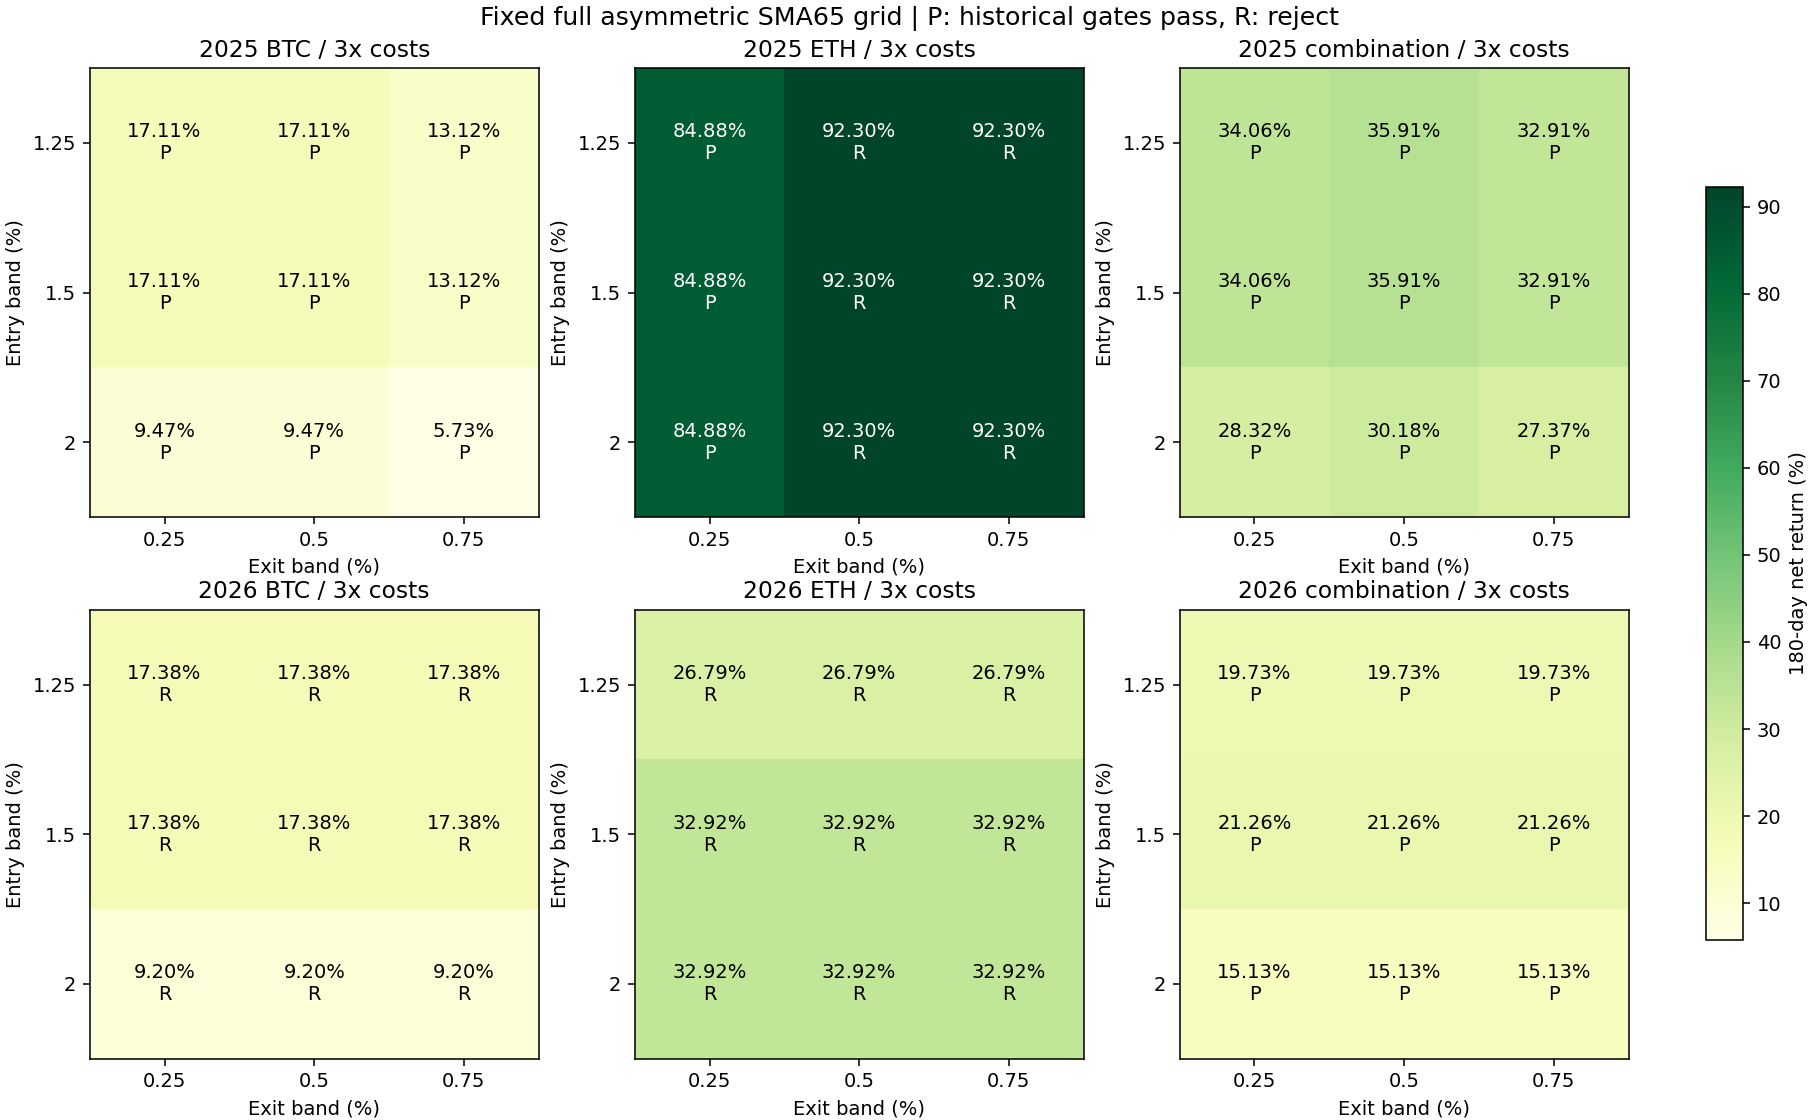

The file beside this chart, header and first rows:
config, year, role, asset, entry_band, exit_band, cost, net_return_pct, minute_DD_pct, daily_DD_pct, Sharpe365, Calmar, positive_folds1, round_trips, cost_pct, first_five_folds_return_pct, last_fold_return_pct, status
asym_2025_BTC_e0.0125_x0.0025, 2025, component, BTC, 0.0125, 0.0025, 1, 18.98, 13.94, 11.44, 1.465, 3.03, 4, 3, 0.9097, 28.86, -7.669, passed
asym_2025_BTC_e0.0125_x0.0025, 2025, component, BTC, 0.0125, 0.0025, 2, 18.05, 14.17, 11.79, 1.407, 2.823, 4, 3, 1.812, 28.36, -8.033, passed
asym_2025_BTC_e0.0125_x0.0025, 2025, component, BTC, 0.0125, 0.0025, 3, 17.11, 14.39, 12.13, 1.348, 2.624, 4, 3, 2.707, 27.84, -8.393, passed
asym_2025_BTC_e0.0125_x0.005, 2025, component, BTC, 0.0125, 0.005, 1, 18.98, 13.94, 11.44, 1.465, 3.03, 4, 3, 0.9097, 28.86, -7.669, passed
asym_2025_BTC_e0.0125_x0.005, 2025, component, BTC, 0.0125, 0.005, 2, 18.05, 14.17, 11.79, 1.407, 2.823, 4, 3, 1.812, 28.36, -8.033, passed
asym_2025_BTC_e0.0125_x0.005, 2025, component, BTC, 0.0125, 0.005, 3, 17.11, 14.39, 12.13, 1.348, 2.624, 4, 3, 2.707, 27.84, -8.393, passed
asym_2025_BTC_e0.0125_x0.0075, 2025, component, BTC, 0.0125, 0.0075, 1, 14.91, 15.7, 14.47, 1.18, 2.074, 4, 3, 0.9033, 28.86, -10.82, passed
asym_2025_BTC_e0.0125_x0.0075, 2025, component, BTC, 0.0125, 0.0075, 2, 14.01, 15.92, 14.8, 1.123, 1.914, 4, 3, 1.8, 28.36, -11.18, passed
asym_2025_BTC_e0.0125_x0.0075, 2025, component, BTC, 0.0125, 0.0075, 3, 13.12, 16.14, 15.13, 1.065, 1.76, 4, 3, 2.687, 27.84, -11.52, passed
asym_2025_BTC_e0.015_x0.0025, 2025, component, BTC, 0.015, 0.0025, 1, 18.98, 13.94, 11.44, 1.465, 3.03, 4, 3, 0.9097, 28.86, -7.669, passed
asym_2025_BTC_e0.015_x0.0025, 2025, component, BTC, 0.015, 0.0025, 2, 18.05, 14.17, 11.79, 1.407, 2.823, 4, 3, 1.812, 28.36, -8.033, passed
asym_2025_BTC_e0.015_x0.0025, 2025, component, BTC, 0.015, 0.0025, 3, 17.11, 14.39, 12.13, 1.348, 2.624, 4, 3, 2.707, 27.84, -8.393, passed
asym_2025_BTC_e0.015_x0.005, 2025, component, BTC, 0.015, 0.005, 1, 18.98, 13.94, 11.44, 1.465, 3.03, 4, 3, 0.9097, 28.86, -7.669, passed
asym_2025_BTC_e0.015_x0.005, 2025, component, BTC, 0.015, 0.005, 2, 18.05, 14.17, 11.79, 1.407, 2.823, 4, 3, 1.812, 28.36, -8.033, passed
asym_2025_BTC_e0.015_x0.005, 2025, component, BTC, 0.015, 0.005, 3, 17.11, 14.39, 12.13, 1.348, 2.624, 4, 3, 2.707, 27.84, -8.393, passed
asym_2025_BTC_e0.015_x0.0075, 2025, component, BTC, 0.015, 0.0075, 1, 14.91, 15.7, 14.47, 1.18, 2.074, 4, 3, 0.9033, 28.86, -10.82, passed
asym_2025_BTC_e0.015_x0.0075, 2025, component, BTC, 0.015, 0.0075, 2, 14.01, 15.92, 14.8, 1.123, 1.914, 4, 3, 1.8, 28.36, -11.18, passed
asym_2025_BTC_e0.015_x0.0075, 2025, component, BTC, 0.015, 0.0075, 3, 13.12, 16.14, 15.13, 1.065, 1.76, 4, 3, 2.687, 27.84, -11.52, passed
asym_2025_BTC_e0.02_x0.0025, 2025, component, BTC, 0.02, 0.0025, 1, 11.2, 13.94, 11.44, 0.9981, 1.723, 4, 3, 0.8588, 20.44, -7.67, passed
asym_2025_BTC_e0.02_x0.0025, 2025, component, BTC, 0.02, 0.0025, 2, 10.33, 14.16, 11.79, 0.9326, 1.558, 4, 3, 1.711, 19.97, -8.031, passed
asym_2025_BTC_e0.02_x0.0025, 2025, component, BTC, 0.02, 0.0025, 3, 9.473, 14.39, 12.14, 0.8673, 1.4, 4, 3, 2.556, 19.5, -8.393, passed
asym_2025_BTC_e0.02_x0.005, 2025, component, BTC, 0.02, 0.005, 1, 11.2, 13.94, 11.44, 0.9981, 1.723, 4, 3, 0.8588, 20.44, -7.67, passed
asym_2025_BTC_e0.02_x0.005, 2025, component, BTC, 0.02, 0.005, 2, 10.33, 14.16, 11.79, 0.9326, 1.558, 4, 3, 1.711, 19.97, -8.031, passed
asym_2025_BTC_e0.02_x0.005, 2025, component, BTC, 0.02, 0.005, 3, 9.473, 14.39, 12.14, 0.8673, 1.4, 4, 3, 2.556, 19.5, -8.393, passed
asym_2025_BTC_e0.02_x0.0075, 2025, component, BTC, 0.02, 0.0075, 1, 7.404, 15.69, 14.46, 0.7013, 0.993, 4, 3, 0.8526, 20.44, -10.82, passed
asym_2025_BTC_e0.02_x0.0075, 2025, component, BTC, 0.02, 0.0075, 2, 6.561, 15.92, 14.8, 0.6372, 0.8641, 4, 3, 1.699, 19.97, -11.17, passed
asym_2025_BTC_e0.02_x0.0075, 2025, component, BTC, 0.02, 0.0075, 3, 5.734, 16.14, 15.14, 0.5739, 0.7417, 4, 3, 2.538, 19.5, -11.52, passed
asym_2025_ETH_e0.0125_x0.0025, 2025, component, ETH, 0.0125, 0.0025, 1, 87.84, 23.5, 20.71, 2.569, 11.02, 5, 3, 0.9248, 83.14, 2.57, passed
asym_2025_ETH_e0.0125_x0.0025, 2025, component, ETH, 0.0125, 0.0025, 2, 86.34, 23.9, 21.13, 2.541, 10.6, 5, 3, 1.84, 81.91, 2.435, passed
asym_2025_ETH_e0.0125_x0.0025, 2025, component, ETH, 0.0125, 0.0025, 3, 84.88, 24.3, 21.54, 2.513, 10.19, 5, 3, 2.748, 80.72, 2.3, passed
asym_2025_ETH_e0.0125_x0.005, 2025, component, ETH, 0.0125, 0.005, 1, 94.31, 26.06, 21.36, 2.653, 10.92, 5, 2, 0.6507, 89.44, 2.569, rejected
asym_2025_ETH_e0.0125_x0.005, 2025, component, ETH, 0.0125, 0.005, 2, 93.3, 26.06, 21.56, 2.635, 10.76, 5, 2, 1.297, 88.71, 2.435, rejected
asym_2025_ETH_e0.0125_x0.005, 2025, component, ETH, 0.0125, 0.005, 3, 92.3, 26.06, 21.77, 2.617, 10.61, 5, 2, 1.94, 87.97, 2.301, rejected
asym_2025_ETH_e0.0125_x0.0075, 2025, component, ETH, 0.0125, 0.0075, 1, 94.31, 26.06, 21.36, 2.653, 10.92, 5, 2, 0.6507, 89.44, 2.569, rejected
asym_2025_ETH_e0.0125_x0.0075, 2025, component, ETH, 0.0125, 0.0075, 2, 93.3, 26.06, 21.56, 2.635, 10.76, 5, 2, 1.297, 88.71, 2.435, rejected
asym_2025_ETH_e0.0125_x0.0075, 2025, component, ETH, 0.0125, 0.0075, 3, 92.3, 26.06, 21.77, 2.617, 10.61, 5, 2, 1.94, 87.97, 2.301, rejected
asym_2025_ETH_e0.015_x0.0025, 2025, component, ETH, 0.015, 0.0025, 1, 87.84, 23.5, 20.71, 2.569, 11.02, 5, 3, 0.9248, 83.14, 2.57, passed
asym_2025_ETH_e0.015_x0.0025, 2025, component, ETH, 0.015, 0.0025, 2, 86.34, 23.9, 21.13, 2.541, 10.6, 5, 3, 1.84, 81.91, 2.435, passed
asym_2025_ETH_e0.015_x0.0025, 2025, component, ETH, 0.015, 0.0025, 3, 84.88, 24.3, 21.54, 2.513, 10.19, 5, 3, 2.748, 80.72, 2.3, passed
asym_2025_ETH_e0.015_x0.005, 2025, component, ETH, 0.015, 0.005, 1, 94.31, 26.06, 21.36, 2.653, 10.92, 5, 2, 0.6507, 89.44, 2.569, rejected
asym_2025_ETH_e0.015_x0.005, 2025, component, ETH, 0.015, 0.005, 2, 93.3, 26.06, 21.56, 2.635, 10.76, 5, 2, 1.297, 88.71, 2.435, rejected
asym_2025_ETH_e0.015_x0.005, 2025, component, ETH, 0.015, 0.005, 3, 92.3, 26.06, 21.77, 2.617, 10.61, 5, 2, 1.94, 87.97, 2.301, rejected
asym_2025_ETH_e0.015_x0.0075, 2025, component, ETH, 0.015, 0.0075, 1, 94.31, 26.06, 21.36, 2.653, 10.92, 5, 2, 0.6507, 89.44, 2.569, rejected
asym_2025_ETH_e0.015_x0.0075, 2025, component, ETH, 0.015, 0.0075, 2, 93.3, 26.06, 21.56, 2.635, 10.76, 5, 2, 1.297, 88.71, 2.435, rejected
asym_2025_ETH_e0.015_x0.0075, 2025, component, ETH, 0.015, 0.0075, 3, 92.3, 26.06, 21.77, 2.617, 10.61, 5, 2, 1.94, 87.97, 2.301, rejected
asym_2025_ETH_e0.02_x0.0025, 2025, component, ETH, 0.02, 0.0025, 1, 87.84, 23.5, 20.71, 2.569, 11.02, 5, 3, 0.9248, 83.14, 2.57, passed
asym_2025_ETH_e0.02_x0.0025, 2025, component, ETH, 0.02, 0.0025, 2, 86.34, 23.9, 21.13, 2.541, 10.6, 5, 3, 1.84, 81.91, 2.435, passed
asym_2025_ETH_e0.02_x0.0025, 2025, component, ETH, 0.02, 0.0025, 3, 84.88, 24.3, 21.54, 2.513, 10.19, 5, 3, 2.748, 80.72, 2.3, passed
asym_2025_ETH_e0.02_x0.005, 2025, component, ETH, 0.02, 0.005, 1, 94.31, 26.06, 21.36, 2.653, 10.92, 5, 2, 0.6507, 89.44, 2.569, rejected
asym_2025_ETH_e0.02_x0.005, 2025, component, ETH, 0.02, 0.005, 2, 93.3, 26.06, 21.56, 2.635, 10.76, 5, 2, 1.297, 88.71, 2.435, rejected
asym_2025_ETH_e0.02_x0.005, 2025, component, ETH, 0.02, 0.005, 3, 92.3, 26.06, 21.77, 2.617, 10.61, 5, 2, 1.94, 87.97, 2.301, rejected
asym_2025_ETH_e0.02_x0.0075, 2025, component, ETH, 0.02, 0.0075, 1, 94.31, 26.06, 21.36, 2.653, 10.92, 5, 2, 0.6507, 89.44, 2.569, rejected
asym_2025_ETH_e0.02_x0.0075, 2025, component, ETH, 0.02, 0.0075, 2, 93.3, 26.06, 21.56, 2.635, 10.76, 5, 2, 1.297, 88.71, 2.435, rejected
asym_2025_ETH_e0.02_x0.0075, 2025, component, ETH, 0.02, 0.0075, 3, 92.3, 26.06, 21.77, 2.617, 10.61, 5, 2, 1.94, 87.97, 2.301, rejected
asym_2025_combo_e0.0125_x0.0025_btc0.75, 2025, combination, 75:25, 0.0125, 0.0025, 1, 36.19, 13.03, 11.03, 2.268, 6.681, 4, 6, 0.9135, 42.43, -4.378, passed
asym_2025_combo_e0.0125_x0.0025_btc0.75, 2025, combination, 75:25, 0.0125, 0.0025, 2, 35.12, 13.06, 11.19, 2.215, 6.439, 4, 6, 1.819, 41.75, -4.674, passed
asym_2025_combo_e0.0125_x0.0025_btc0.75, 2025, combination, 75:25, 0.0125, 0.0025, 3, 34.06, 13.09, 11.42, 2.163, 6.203, 4, 6, 2.717, 41.06, -4.968, passed
asym_2025_combo_e0.0125_x0.005_btc0.75, 2025, combination, 75:25, 0.0125, 0.005, 1, 37.81, 14.56, 11.76, 2.311, 6.293, 4, 5, 0.8449, 44, -4.302, passed
asym_2025_combo_e0.0125_x0.005_btc0.75, 2025, combination, 75:25, 0.0125, 0.005, 2, 36.86, 14.56, 11.92, 2.266, 6.109, 4, 5, 1.684, 43.44, -4.59, passed
asym_2025_combo_e0.0125_x0.005_btc0.75, 2025, combination, 75:25, 0.0125, 0.005, 3, 35.91, 14.56, 12.14, 2.219, 5.928, 4, 5, 2.515, 42.88, -4.876, passed
... 102 more rows
